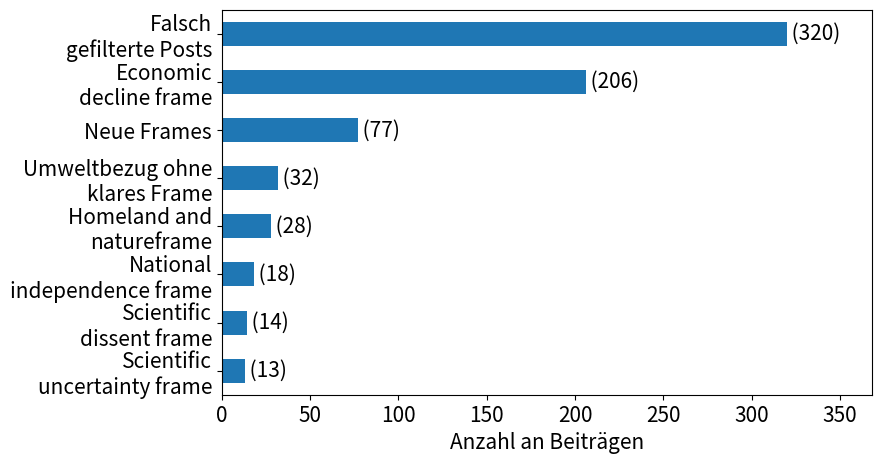

The script that saved this image:
import matplotlib.pyplot as plt
import matplotlib.dates as mdates
import json
from datetime import datetime, timedelta
import pandas as pd

plt.rcParams.update({"font.size": 15})

frames = [
    *["Falsch\ngefilterte Posts"] * 320,
    *["Economic\ndecline frame"] * 206,
    *["Neue Frames"] * 77,
    *["Umweltbezug ohne\nklares Frame"] * 32,
    *["Homeland and\nnatureframe"] * 28,
    *["National\nindependence frame"] * 18,
    *["Scientific\nuncertainty frame"] * 13,
    *["Scientific\ndissent frame"] * (8 + 6),
]
df = pd.DataFrame({"frame": frames, "count": [1] * len(frames)})
ax = (
    df.groupby(df["frame"])
    .count()
    .sort_values(by="count", ascending=True)
    .plot(
        kind="barh",
        figsize=(10, 5),
        # title="Verteilung der Beitrage ohne falsche Posts",
        xlabel="Anzahl an Beiträgen",
        ylabel="",
    )
)
plt.bar_label(ax.containers[0], fmt=" (%d)", label_type="edge")
ax.margins(x=0.15)

# ax.set_xlabel("Monat")
# ax.set_ylabel("Anzahl an Beiträgen")
# ax.set_title("Anzahl an gefilterten Beiträgen pro Monat")
# ax.legend(["Gefilterte Beiträge"])
ax.get_legend().remove()
# TODO: add title
# TODO: change legend
plt.subplots_adjust(left=0.25)
plt.show()
